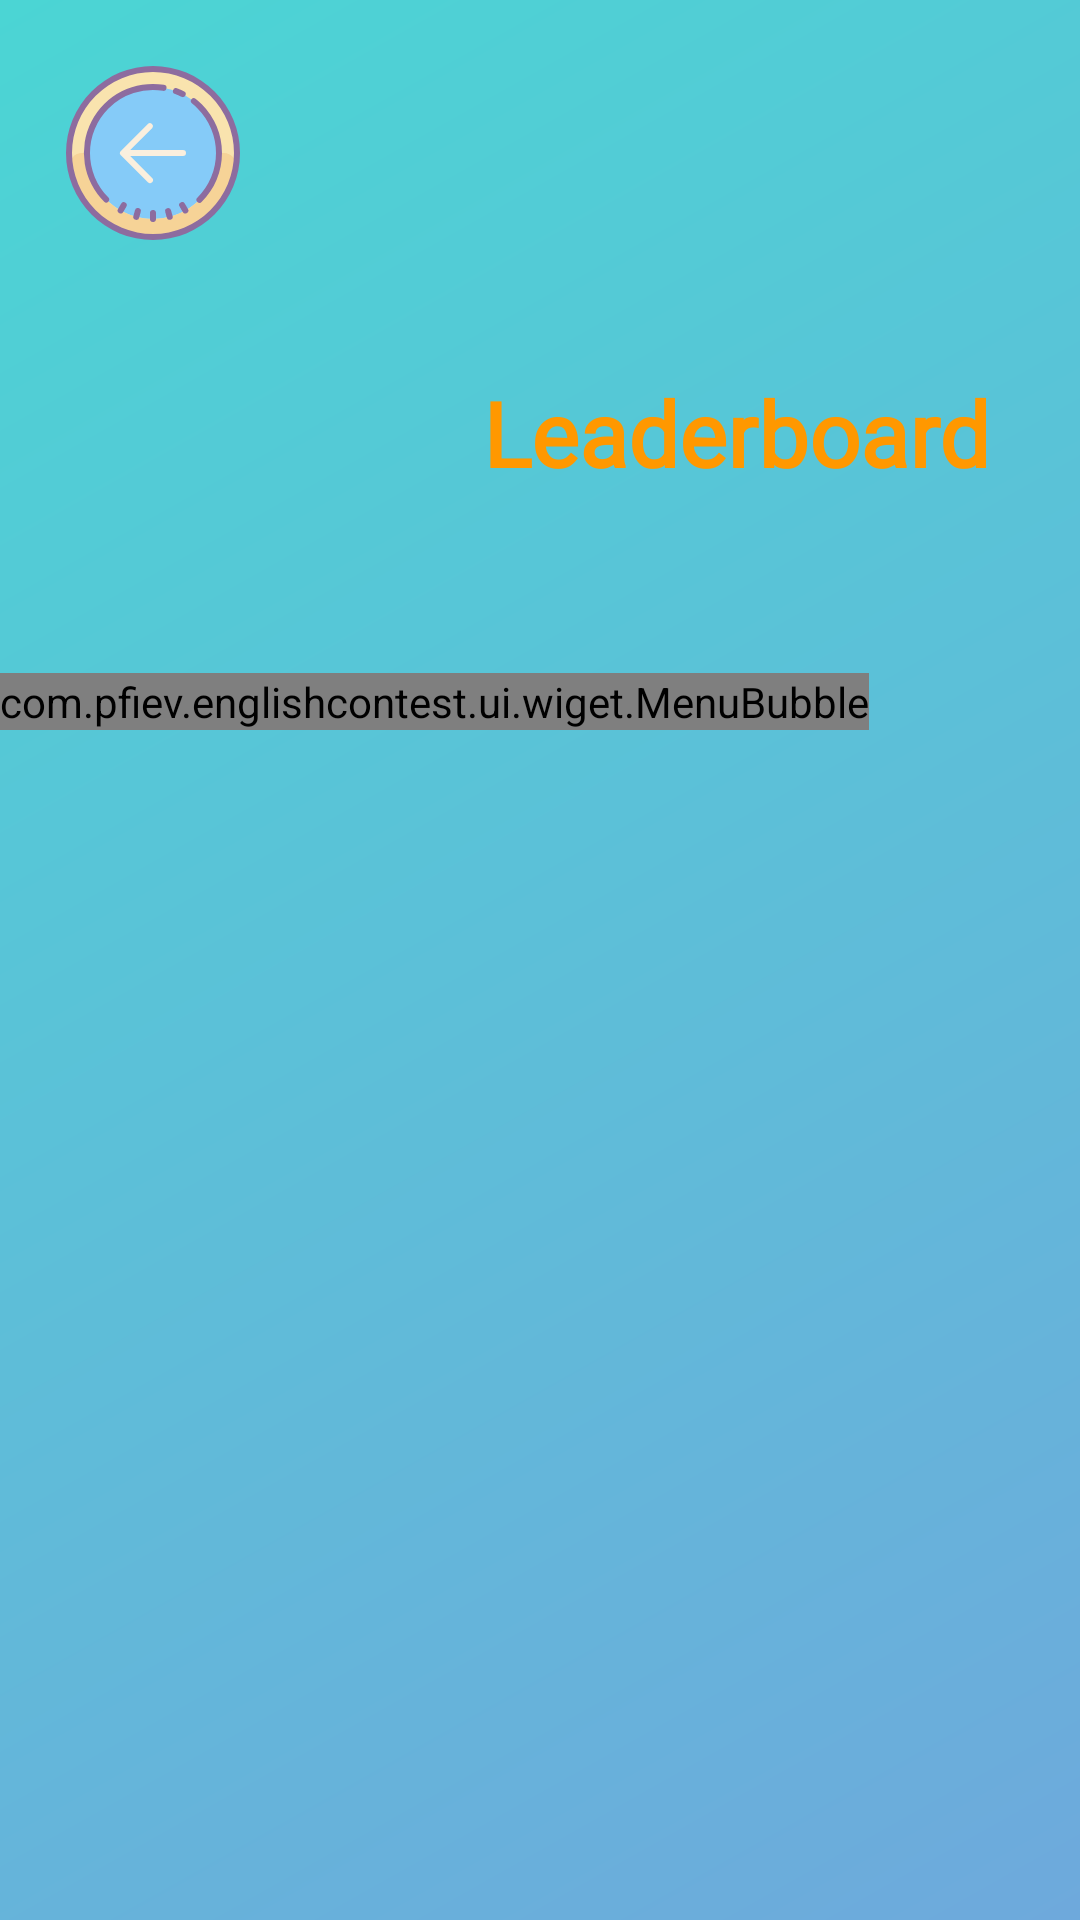

Write the Android layout XML for this screen, with the resource values it uses.
<!-- AndroidManifest.xml: application theme Theme.EnglishContest -->
<!-- res/layout/fragment_experimental_leaderboard.xml -->
<FrameLayout xmlns:android="http://schemas.android.com/apk/res/android"
    xmlns:app="http://schemas.android.com/apk/res-auto"
    xmlns:tools="http://schemas.android.com/tools"
    android:layout_width="match_parent"
    android:layout_height="match_parent"
    tools:context=".ui.experimental.LeaderboardFragment">

    <androidx.constraintlayout.widget.ConstraintLayout
        android:layout_width="match_parent"
        android:layout_height="match_parent"
        android:background="@drawable/bg_experimental_root_layout"
        android:orientation="vertical">

        <ImageButton
            android:id="@+id/experimental_leaderboard_back_btn"
            android:layout_width="wrap_content"
            android:layout_height="wrap_content"
            android:layout_marginStart="@dimen/leaderboard_back_button_mg_start"
            android:layout_marginTop="@dimen/leaderboard_back_button_mg_top"
            android:background="@drawable/ic_experimental_return_back"
            android:contentDescription="@string/btn_back_to_main"
            app:layout_constraintStart_toStartOf="parent"
            app:layout_constraintTop_toTopOf="parent" />

        <TextView
            android:id="@+id/leaderboard_big_title"
            android:layout_width="wrap_content"
            android:layout_height="wrap_content"
            android:layout_marginHorizontal="@dimen/leaderboard_big_title_mg_horizontal"
            android:layout_marginTop="@dimen/leaderboard_big_title_mg_top"
            android:background="@drawable/bg_experimental_main_big_title_layout"
            android:fontFamily="@font/mali_bold"
            android:padding="@dimen/leaderboard_big_title_padding"
            android:text="@string/experimental_leaderboard_big_title"
            android:textAlignment="center"
            android:textColor="@color/experimental_leaderboard_big_title_color"
            android:textSize="@dimen/leaderboard_big_title_text_size"
            android:textStyle="bold"
            app:layout_constraintEnd_toEndOf="parent"
            app:layout_constraintTop_toBottomOf="@+id/experimental_leaderboard_back_btn" />

        <com.pfiev.englishcontest.ui.wiget.MenuBubble
            android:id="@+id/menuBubble"
            android:layout_width="wrap_content"
            android:layout_height="wrap_content"
            android:layout_marginTop="@dimen/leaderboard_table_margin_top"
            app:layout_constraintStart_toStartOf="parent"
            app:layout_constraintTop_toBottomOf="@id/leaderboard_big_title"
            app:sysUserName="@string/experimental_leaderboard_sys_name"
            app:sysUserAvatar="@drawable/sys_avatar_analysis_cat"
            app:bubble_width="@dimen/leaderboard_table_width"
            >

            <ListView
                android:id="@+id/experimental_leaderboard_lv"
                android:layout_width="match_parent"
                android:layout_height="wrap_content"
                app:layout_constraintStart_toStartOf="parent"
                app:layout_constraintTop_toBottomOf="@id/menu_bubble_sys_name" />

            <com.airbnb.lottie.LottieAnimationView
                android:id="@+id/experimental_leaderboard_loading"
                android:layout_width="match_parent"
                android:layout_height="wrap_content"
                android:layout_gravity="center_vertical"
                android:scaleX="0.5"
                android:scaleY="0.5"
                app:layout_constraintStart_toStartOf="@+id/experimental_leaderboard_lv"
                app:layout_constraintTop_toTopOf="parent"
                app:lottie_rawRes="@raw/friend_list_loading"/>
        </com.pfiev.englishcontest.ui.wiget.MenuBubble>
    </androidx.constraintlayout.widget.ConstraintLayout>

</FrameLayout>
<!-- resources referenced by this layout -->
<resources>
  <color name="experimental_leaderboard_big_title_color">#FF9800</color>
  <dimen name="leaderboard_back_button_mg_start">20dp</dimen>
  <dimen name="leaderboard_back_button_mg_top">20dp</dimen>
  <dimen name="leaderboard_big_title_mg_horizontal">20dp</dimen>
  <dimen name="leaderboard_big_title_mg_top">30dp</dimen>
  <dimen name="leaderboard_big_title_padding">10dp</dimen>
  <dimen name="leaderboard_big_title_text_size">30sp</dimen>
  <dimen name="leaderboard_table_margin_top">50dp</dimen>
  <dimen name="leaderboard_table_width">320dp</dimen>
  <!-- drawable bg_experimental_root_layout (drawable) -->
  <?xml version="1.0" encoding="utf-8"?>
  <shape
      xmlns:android="http://schemas.android.com/apk/res/android"
      android:shape="rectangle">
  
      <gradient
          android:type="linear"
          android:startColor="#4BD5D4"
          android:endColor="#6EA9DC"
          android:angle="315"
          />
  
  </shape>
  <!-- drawable ic_experimental_return_back: vector/xml drawable (drawable, 2335 chars, omitted) -->
  <!-- drawable sys_avatar_analysis_cat: png bitmap (drawable, 85815 bytes) -->
  <string name="btn_back_to_main" translatable="false">Back to main</string>
  <string name="experimental_leaderboard_big_title" translatable="false">Leaderboard</string>
  <string name="experimental_leaderboard_sys_name" translatable="false">The Forgetful Data Analysis</string>
  <style name="Theme.EnglishContest" parent="Theme.MaterialComponents.DayNight.DarkActionBar">
          
          <item name="colorPrimary">@color/purple_500</item>
          <item name="colorPrimaryVariant">@color/purple_700</item>
          <item name="colorOnPrimary">@color/white</item>
          
          <item name="colorSecondary">@color/teal_200</item>
          <item name="colorSecondaryVariant">@color/teal_700</item>
          <item name="colorOnSecondary">@color/black</item>
          
          <item name="android:statusBarColor">?attr/colorPrimaryVariant</item>
          
      </style>
  <color name="purple_500">#FF6200EE</color>
  <color name="purple_700">#FF3700B3</color>
  <color name="white">#FFFFFFFF</color>
  <color name="teal_200">#03A9F4</color>
  <color name="teal_700">#FF018786</color>
  <color name="black">#FF000000</color>
</resources>
